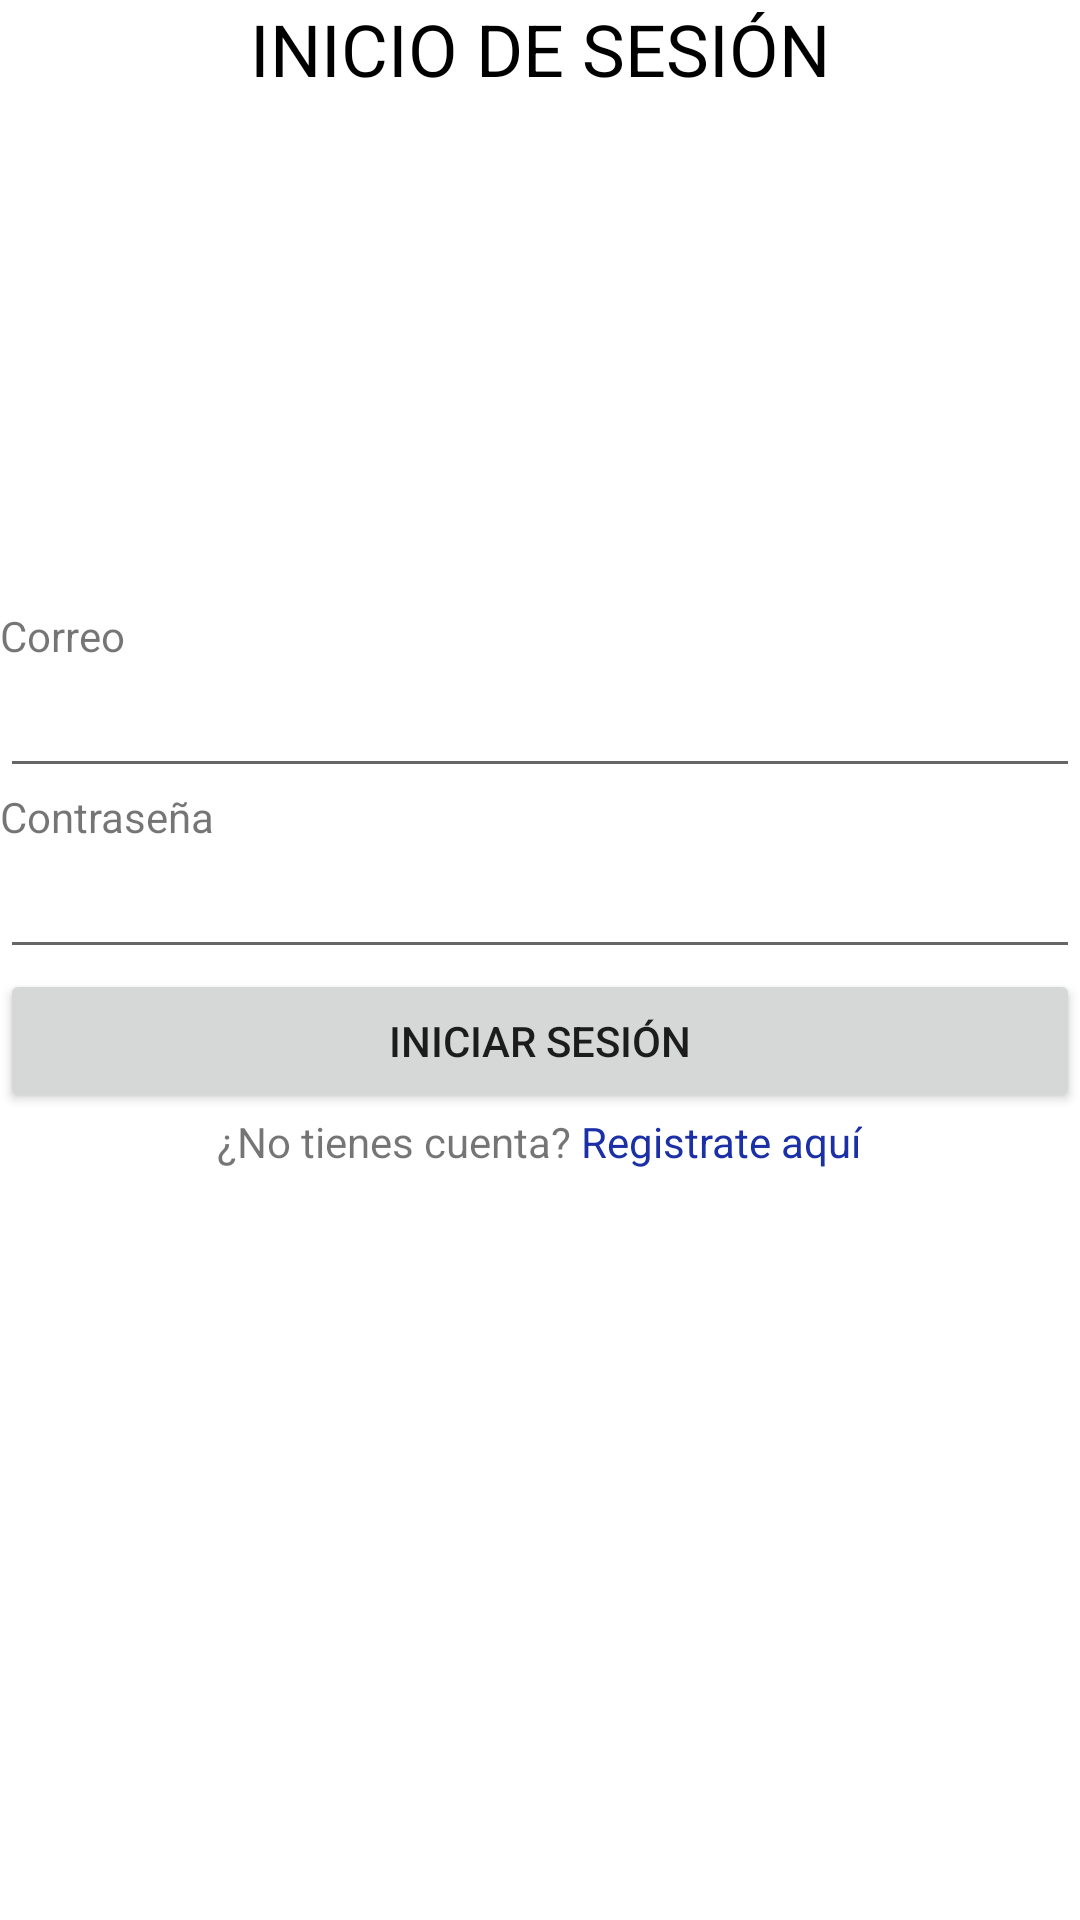

Write the Android layout XML for this screen, with the resource values it uses.
<!-- AndroidManifest.xml: application theme Theme.FirebaseAndroid -->
<!-- res/layout/activity_main.xml -->
<?xml version="1.0" encoding="utf-8"?>
<LinearLayout xmlns:android="http://schemas.android.com/apk/res/android"
    xmlns:app="http://schemas.android.com/apk/res-auto"
    xmlns:tools="http://schemas.android.com/tools"
    android:layout_width="match_parent"
    android:layout_height="match_parent"
    android:orientation="vertical"
    tools:context=".MainActivity"
    android:layout_margin="10dp"
    >


    <TextView
        android:id="@+id/textView"
        android:layout_width="match_parent"
        android:layout_height="wrap_content"
        android:text="INICIO DE SESIÓN"
        android:gravity="center"
        android:textColor="@color/black"
        android:textSize="24dp"
        android:layout_marginBottom="20dp"
        />

    <ImageView
        android:id="@+id/imageView"
        android:layout_width="131dp"
        android:layout_height="130dp"
        android:layout_marginBottom="20dp"
        android:layout_gravity="center"

        android:src="@drawable/loginimg" />

    <TextView
        android:id="@+id/textView2"
        android:layout_width="match_parent"
        android:layout_height="wrap_content"
        android:text="Correo" />

    <EditText
        android:id="@+id/txtemail"
        android:layout_width="match_parent"
        android:layout_height="wrap_content"
        android:ems="10"
        android:inputType="textEmailAddress" />

    <TextView
        android:id="@+id/textView3"
        android:layout_width="match_parent"
        android:layout_height="wrap_content"
        android:text="Contraseña" />

    <EditText
        android:id="@+id/txtpass"
        android:layout_width="match_parent"
        android:layout_height="wrap_content"
        android:ems="10"
        android:inputType="textPassword" />

    <Button
        android:id="@+id/btnlogin"
        android:layout_width="match_parent"
        android:layout_height="wrap_content"
        android:text="Iniciar sesión"


        />

    <LinearLayout
        android:layout_width="match_parent"
        android:layout_height="wrap_content"
        android:gravity="center"

        android:orientation="horizontal">

        <TextView
            android:id="@+id/textView8"

            android:layout_width="wrap_content"
            android:layout_height="wrap_content"
            android:text="¿No tienes cuenta?" />

        <TextView
            android:id="@+id/btnregister"
            android:layout_width="wrap_content"
            android:layout_height="wrap_content"
            android:text=" Registrate aquí"
            android:textColor="#1B30A7"
            />
    </LinearLayout>

</LinearLayout>
<!-- resources referenced by this layout -->
<resources>
  <style name="Theme.FirebaseAndroid" parent="Theme.MaterialComponents.DayNight.DarkActionBar">
          
          <item name="colorPrimary">@color/purple_500</item>
          <item name="colorPrimaryVariant">@color/purple_700</item>
          <item name="colorOnPrimary">@color/white</item>
          
          <item name="colorSecondary">@color/teal_200</item>
          <item name="colorSecondaryVariant">@color/teal_700</item>
          <item name="colorOnSecondary">@color/black</item>
          
          <item name="android:statusBarColor" tools:targetApi="l">?attr/colorPrimaryVariant</item>
          
      </style>
  <!-- not gathered from this repository: default colours our renderer supplied (Android Studio template values) -->
  <color name="purple_500">#FF6200EE</color>
  <color name="purple_700">#FF3700B3</color>
  <color name="teal_200">#FF03DAC5</color>
  <color name="teal_700">#FF018786</color>
  <color name="black">#FF000000</color>
  <color name="white">#FFFFFFFF</color>
</resources>
